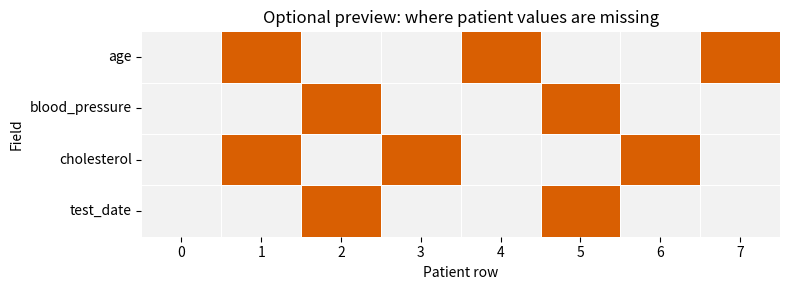

Source code (Python):
import pandas as pd
import numpy as np

print("Missing data detective tools loaded!")

# Realistic patient data with missing values
patient_data = {
    'patient_id': ['P001', 'P002', 'P003', 'P004', 'P005', 'P006', 'P007', 'P008'],
    'age': [45, np.nan, 62, 34, np.nan, 58, 41, np.nan],
    'blood_pressure': [120, 135, np.nan, 118, 142, np.nan, 125, 130],
    'cholesterol': [200, np.nan, 185, np.nan, 220, 195, np.nan, 210],
    'test_date': ['2024-01-15', '2024-01-16', np.nan, '2024-01-18', '2024-01-19', np.nan, '2024-01-21', '2024-01-22']
}

df = pd.DataFrame(patient_data)
print("Raw patient data:")
print(df)

# Count missing values per column
print("\nMissing values per column:")
print(df.isnull().sum())

# Calculate percentage missing
print("\nPercentage missing:")
print((df.isnull().sum() / len(df) * 100).round(1))

# Find rows with ANY missing values
print(f"\nRows with missing data: {df.isnull().any(axis=1).sum()} out of {len(df)}")

missing_by_row = df.isna().sum(axis=1).rename('missing_fields')
print(pd.concat([df['patient_id'], missing_by_row], axis=1).to_string(index=False))

import matplotlib.pyplot as plt
import seaborn as sns

missing_indicator = df.drop(columns=['patient_id']).isna().astype(int)
figure, axis = plt.subplots(figsize=(8, 3))
sns.heatmap(
    missing_indicator.T,
    cmap=['#f2f2f2', '#d95f02'],
    cbar=False,
    linewidths=0.5,
    linecolor='white',
    ax=axis,
)
axis.set_title('Optional preview: where patient values are missing')
axis.set_xlabel('Patient row')
axis.set_ylabel('Field')
figure.tight_layout()
plt.show()

# Strategy 1: Fill age with median (robust to outliers)
df['age_filled'] = df['age'].fillna(df['age'].median())
print("\nAge - filled with median:")
print(df[['patient_id', 'age', 'age_filled']])

# Strategy 2: parse and inspect dates; do not fill without a temporal contract.
parsed_dates = pd.to_datetime(df['test_date'], errors='coerce')
date_audit = pd.DataFrame({
    'patient_id': df['patient_id'],
    'raw_date': df['test_date'],
    'parsed_date': parsed_dates,
    'parse_failed': parsed_dates.isna() & df['test_date'].notna(),
})
print("\nParsed test dates and audit flags:")
print(date_audit)
print("Decision: retain missing dates; this fixture documents neither chronological row order nor an entity boundary for filling.")

# Strategy 3: Drop rows with critical missing data
# If BOTH blood_pressure AND cholesterol missing, row is useless
df_complete = df.dropna(subset=['blood_pressure', 'cholesterol'], how='all')
print(f"\nAfter dropping rows missing both BP and cholesterol: {len(df_complete)} rows remain")

print("\n=== SUMMARY OF STRATEGIES ===")
print(f"Original rows: {len(df)}")
print(f"Age: filled {df['age'].isnull().sum()} missing values with median")
print(f"Test dates: retained {parsed_dates.isna().sum()} missing dates pending temporal context")
print(f"Dropped {len(df) - len(df_complete)} rows with both BP and cholesterol missing")
